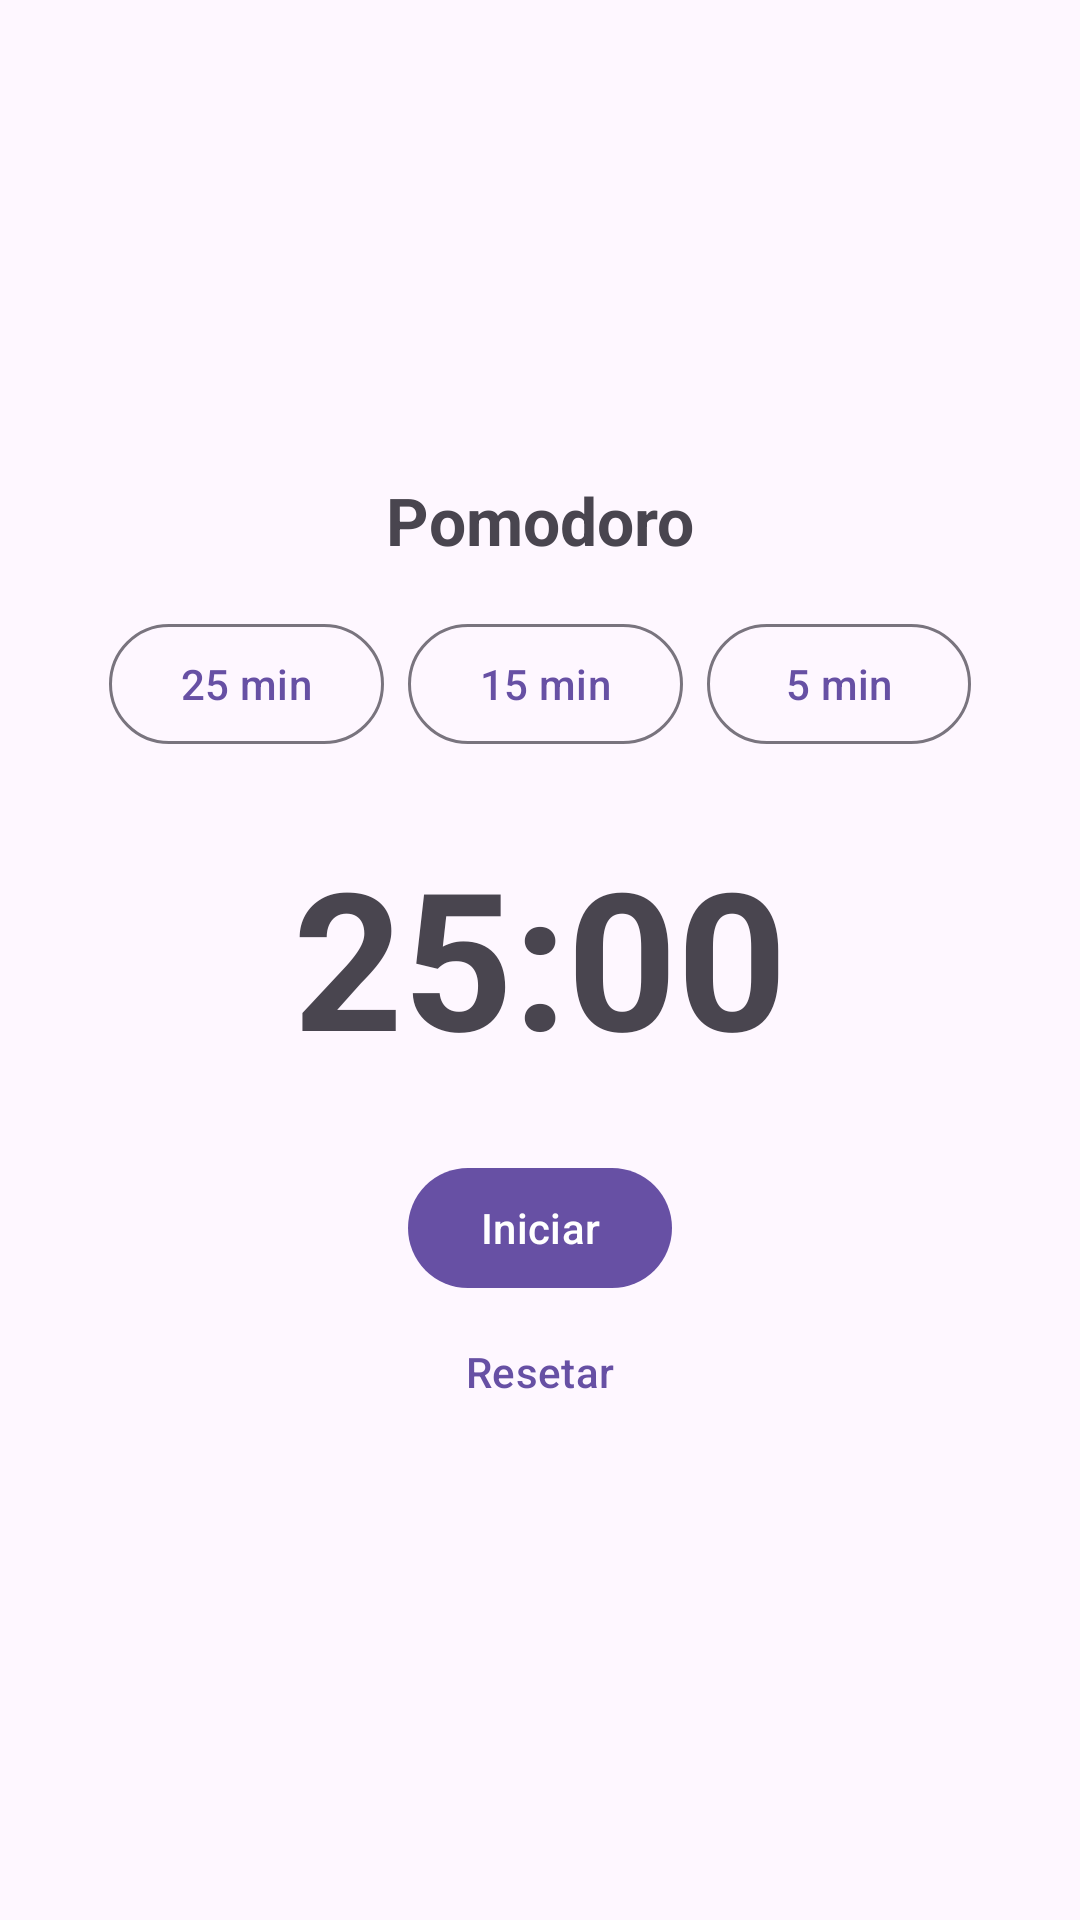

Reconstruct the res/layout file that produces this screen, plus the resources it refers to.
<!-- AndroidManifest.xml: application theme Theme.Cotidiano -->
<!-- res/layout/fragment_pomodoro.xml -->
<?xml version="1.0" encoding="utf-8"?>
<LinearLayout xmlns:android="http://schemas.android.com/apk/res/android"
    android:layout_width="match_parent"
    android:layout_height="match_parent"
    android:orientation="vertical"
    android:gravity="center"
    android:padding="24dp">

    <TextView
        android:layout_width="wrap_content"
        android:layout_height="wrap_content"
        android:text="@string/pomodoro"
        android:textSize="22sp"
        android:textStyle="bold"
        android:layout_marginBottom="16dp" />

    
    <LinearLayout
        android:layout_width="wrap_content"
        android:layout_height="wrap_content"
        android:orientation="horizontal"
        android:layout_marginBottom="24dp"
        android:gravity="center">

        <com.google.android.material.button.MaterialButton
            android:id="@+id/btn25m"
            style="@style/Widget.Material3.Button.OutlinedButton"
            android:layout_width="wrap_content"
            android:layout_height="wrap_content"
            android:layout_marginEnd="8dp"
            android:text="25 min" />

        <com.google.android.material.button.MaterialButton
            android:id="@+id/btn15m"
            style="@style/Widget.Material3.Button.OutlinedButton"
            android:layout_width="wrap_content"
            android:layout_height="wrap_content"
            android:layout_marginEnd="8dp"
            android:text="15 min" />

        <com.google.android.material.button.MaterialButton
            android:id="@+id/btn5m"
            style="@style/Widget.Material3.Button.OutlinedButton"
            android:layout_width="wrap_content"
            android:layout_height="wrap_content"
            android:text="5 min" />
    </LinearLayout>

    <TextView
        android:id="@+id/tvTimer"
        android:layout_width="wrap_content"
        android:layout_height="wrap_content"
        android:text="25:00"
        android:textSize="64sp"
        android:textStyle="bold" />

    <com.google.android.material.button.MaterialButton
        android:id="@+id/btnIniciar"
        android:layout_width="wrap_content"
        android:layout_height="wrap_content"
        android:layout_marginTop="24dp"
        android:text="@string/pomodoro_iniciar" />

    <com.google.android.material.button.MaterialButton
        android:id="@+id/btnResetar"
        style="@style/Widget.Material3.Button.TextButton"
        android:layout_width="wrap_content"
        android:layout_height="wrap_content"
        android:text="@string/pomodoro_resetar" />
</LinearLayout>
<!-- resources referenced by this layout -->
<resources>
  <string name="pomodoro">Pomodoro</string>
  <string name="pomodoro_iniciar">Iniciar</string>
  <string name="pomodoro_resetar">Resetar</string>
  <style name="Theme.Cotidiano" parent="Base.Theme.Cotidiano" />
  <style name="Base.Theme.Cotidiano" parent="Theme.Material3.DayNight.NoActionBar">
          
          
      </style>
</resources>
